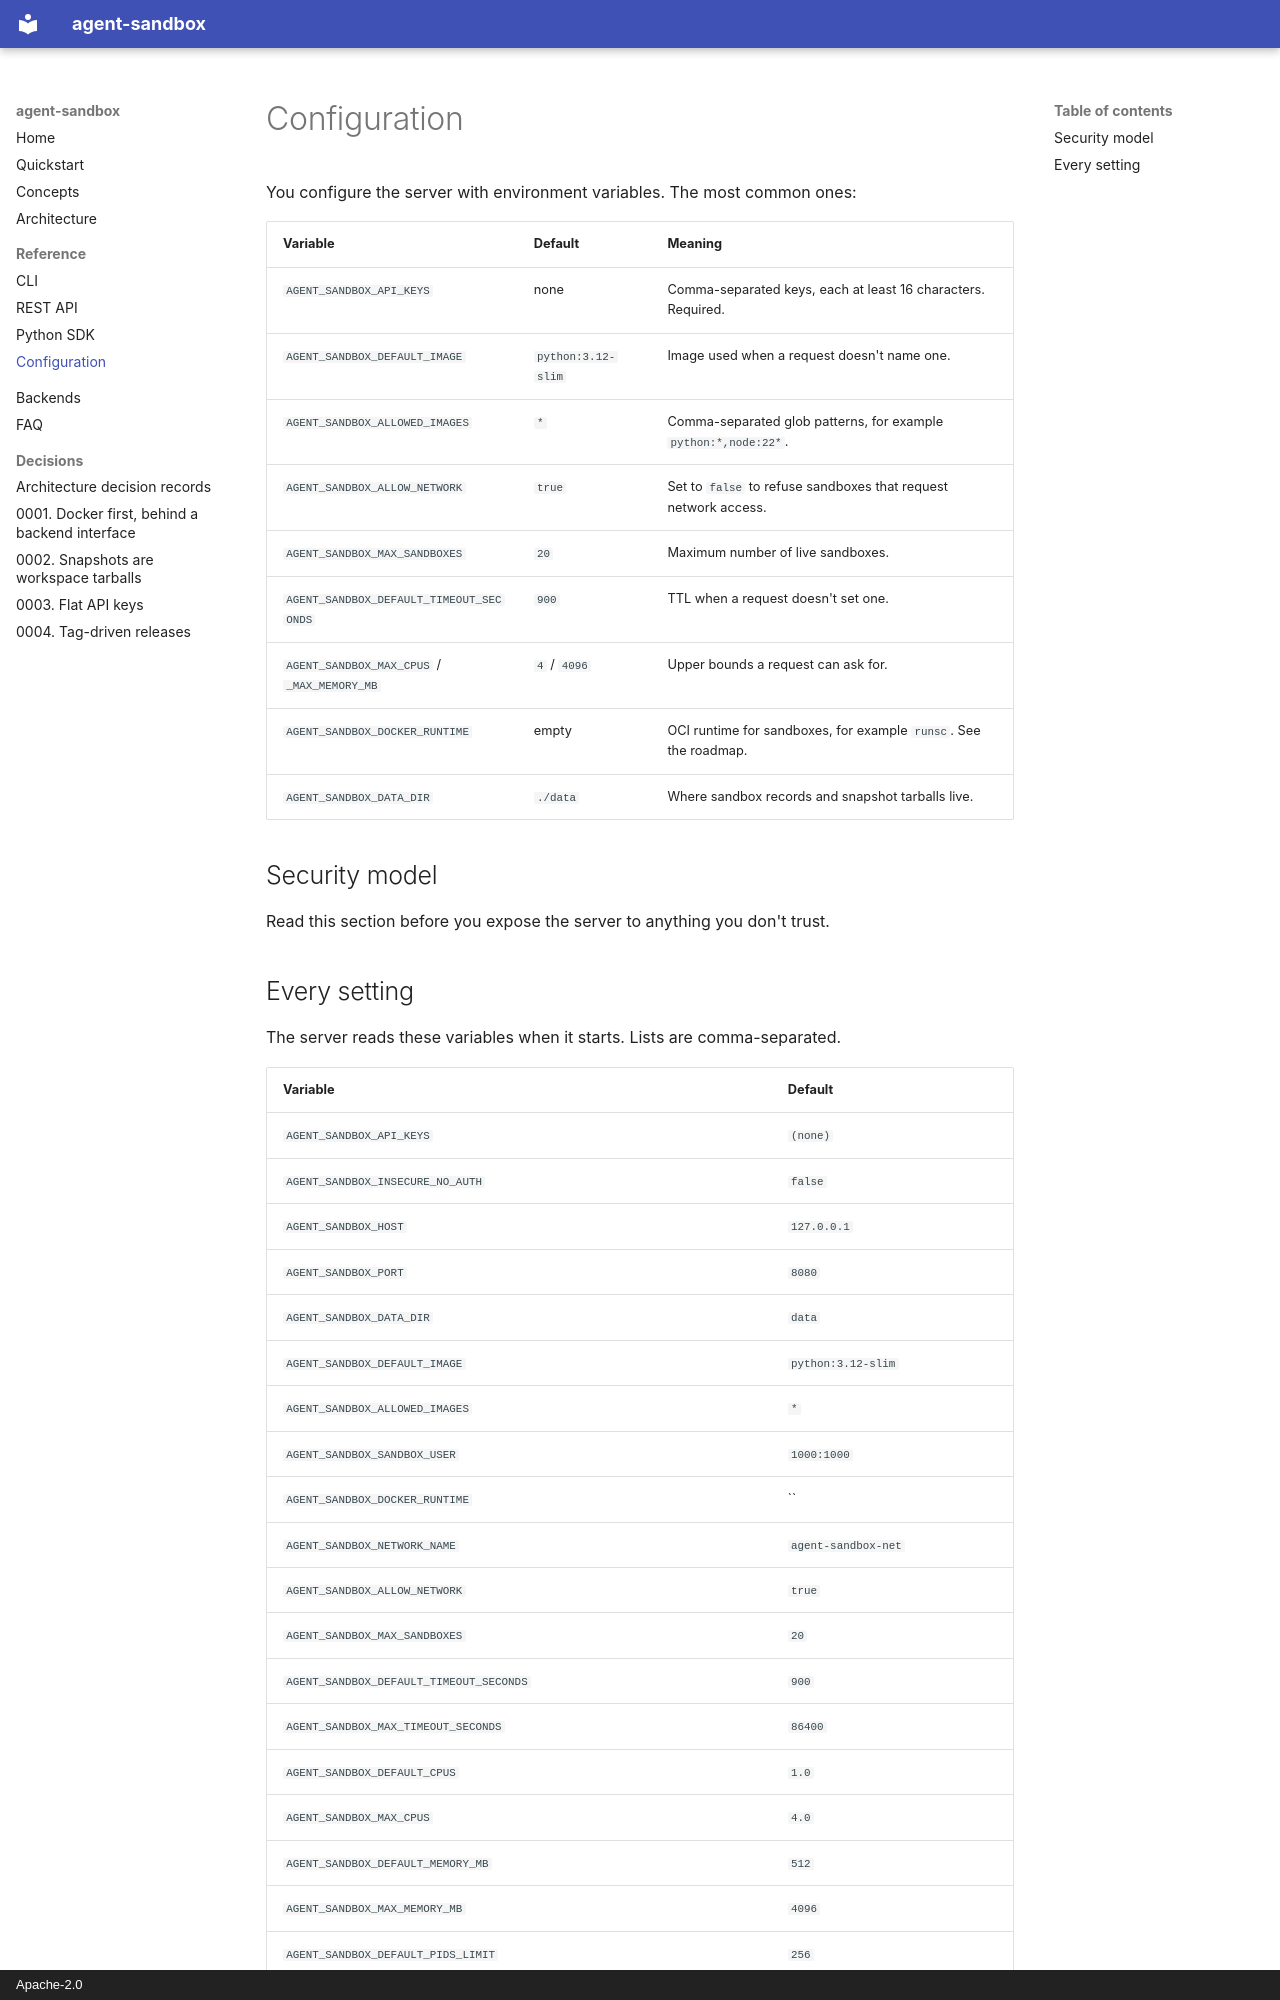

repository: superintelligenceco/agent-sandbox · page: configuration/index.html · generator: mkdocs · copyright: Apache-2.0

# Configuration

You configure the server with environment variables. The most common ones:

| Variable | Default | Meaning |
| --- | --- | --- |
| `AGENT_SANDBOX_API_KEYS` | none | Comma-separated keys, each at least 16 characters. Required. |
| `AGENT_SANDBOX_DEFAULT_IMAGE` | `python:3.12-slim` | Image used when a request doesn't name one. |
| `AGENT_SANDBOX_ALLOWED_IMAGES` | `*` | Comma-separated glob patterns, for example `python:*,node:22*`. |
| `AGENT_SANDBOX_ALLOW_NETWORK` | `true` | Set to `false` to refuse sandboxes that request network access. |
| `AGENT_SANDBOX_MAX_SANDBOXES` | `20` | Maximum number of live sandboxes. |
| `AGENT_SANDBOX_DEFAULT_TIMEOUT_SECONDS` | `900` | TTL when a request doesn't set one. |
| `AGENT_SANDBOX_MAX_CPUS` / `_MAX_MEMORY_MB` | `4` / `4096` | Upper bounds a request can ask for. |
| `AGENT_SANDBOX_DOCKER_RUNTIME` | empty | OCI runtime for sandboxes, for example `runsc`. See the roadmap. |
| `AGENT_SANDBOX_DATA_DIR` | `./data` | Where sandbox records and snapshot tarballs live. |



## Security model

Read this section before you expose the server to anything you don't trust.
